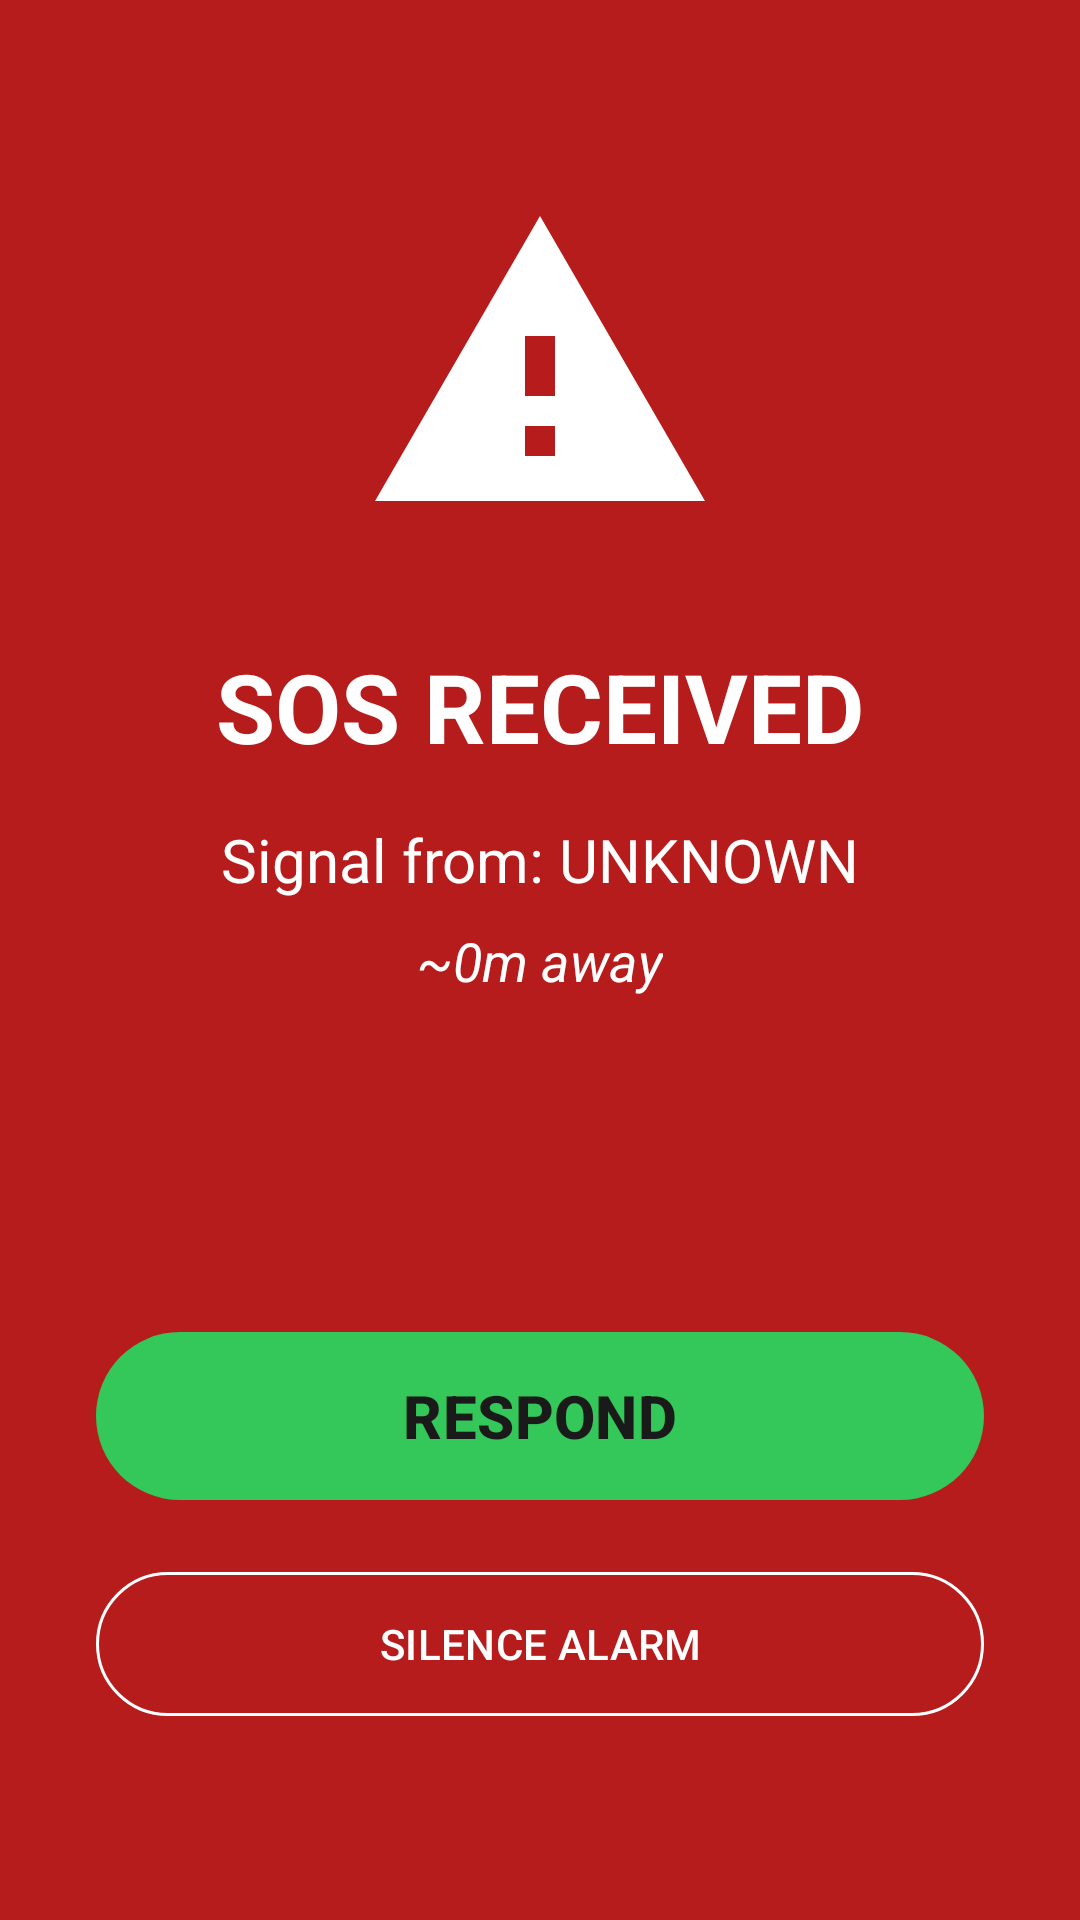

Reconstruct the res/layout file that produces this screen, plus the resources it refers to.
<!-- AndroidManifest.xml: application theme Theme.OFFSOS -->
<!-- res/layout/dialog_sos_received.xml -->
<?xml version="1.0" encoding="utf-8"?>
<androidx.constraintlayout.widget.ConstraintLayout
    xmlns:android="http://schemas.android.com/apk/res/android"
    xmlns:app="http://schemas.android.com/apk/res-auto"
    android:layout_width="match_parent"
    android:layout_height="match_parent"
    android:background="@color/primary_sos_dark"
    android:padding="32dp">

    <ImageView
        android:id="@+id/ivSosWarning"
        android:layout_width="120dp"
        android:layout_height="120dp"
        android:src="@drawable/ic_warning"
        app:tint="@color/text_primary"
        android:layout_marginBottom="32dp"
        app:layout_constraintBottom_toTopOf="@+id/tvSosTitle"
        app:layout_constraintStart_toStartOf="parent"
        app:layout_constraintEnd_toEndOf="parent" />

    <TextView
        android:id="@+id/tvSosTitle"
        android:layout_width="wrap_content"
        android:layout_height="wrap_content"
        android:text="SOS RECEIVED"
        android:textColor="@color/text_primary"
        android:textSize="32sp"
        android:textStyle="bold"
        android:layout_marginBottom="16dp"
        app:layout_constraintBottom_toTopOf="@+id/tvSosSender"
        app:layout_constraintStart_toStartOf="parent"
        app:layout_constraintEnd_toEndOf="parent" />

    <TextView
        android:id="@+id/tvSosSender"
        android:layout_width="wrap_content"
        android:layout_height="wrap_content"
        android:text="Signal from: UNKNOWN"
        android:textColor="@color/text_primary"
        android:textSize="20sp"
        android:layout_marginBottom="8dp"
        app:layout_constraintBottom_toTopOf="@+id/tvSosDistance"
        app:layout_constraintStart_toStartOf="parent"
        app:layout_constraintEnd_toEndOf="parent" />

    <TextView
        android:id="@+id/tvSosDistance"
        android:layout_width="wrap_content"
        android:layout_height="wrap_content"
        android:text="~0m away"
        android:textColor="@color/text_primary"
        android:textSize="18sp"
        android:textStyle="italic"
        app:layout_constraintBottom_toBottomOf="parent"
        app:layout_constraintTop_toTopOf="parent"
        app:layout_constraintStart_toStartOf="parent"
        app:layout_constraintEnd_toEndOf="parent" />

    <com.google.android.material.button.MaterialButton
        android:id="@+id/btnRespond"
        android:layout_width="match_parent"
        android:layout_height="64dp"
        android:text="RESPOND"
        android:textColor="@color/background"
        android:textSize="20sp"
        android:textStyle="bold"
        app:backgroundTint="@color/secondary_mesh_green"
        app:cornerRadius="@dimen/corner_radius_pill"
        android:layout_marginBottom="16dp"
        app:layout_constraintBottom_toTopOf="@+id/btnSilence"
        app:layout_constraintStart_toStartOf="parent"
        app:layout_constraintEnd_toEndOf="parent" />

    <com.google.android.material.button.MaterialButton
        android:id="@+id/btnSilence"
        android:layout_width="match_parent"
        android:layout_height="56dp"
        android:text="SILENCE ALARM"
        android:textColor="@color/text_primary"
        app:strokeColor="@color/text_primary"
        style="@style/Widget.Material3.Button.OutlinedButton"
        android:layout_marginBottom="32dp"
        app:layout_constraintBottom_toBottomOf="parent"
        app:layout_constraintStart_toStartOf="parent"
        app:layout_constraintEnd_toEndOf="parent" />

</androidx.constraintlayout.widget.ConstraintLayout>
<!-- resources referenced by this layout -->
<resources>
  <color name="background">#1A1A1A</color>
  <color name="primary_sos_dark">#B71C1C</color>
  <color name="secondary_mesh_green">#34C759</color>
  <color name="text_primary">#FFFFFF</color>
  <dimen name="corner_radius_pill">50dp</dimen>
  <!-- drawable ic_warning (drawable) -->
  <vector xmlns:android="http://schemas.android.com/apk/res/android"
      android:width="24dp"
      android:height="24dp"
      android:viewportWidth="24"
      android:viewportHeight="24"
      android:tint="@color/text_primary">
      <path
          android:fillColor="@android:color/white"
          android:pathData="M1,21h22L12,2 1,21zM13,18h-2v-2h2v2zM13,14h-2v-4h2v4z"/>
  </vector>
  <style name="Theme.OFFSOS" parent="Base.Theme.OFFSOS" />
  <style name="Base.Theme.OFFSOS" parent="Theme.Material3.Dark.NoActionBar">
          
          <item name="colorPrimary">@color/primary_purple</item>
          <item name="colorOnPrimary">@color/text_primary</item>
          <item name="colorPrimaryContainer">@color/primary_purple_dark</item>
          <item name="colorOnPrimaryContainer">@color/text_primary</item>
  
          
          <item name="colorSecondary">@color/secondary_mesh_green</item>
          <item name="colorOnSecondary">@color/background</item>
          <item name="colorSecondaryContainer">@color/secondary_mesh_green</item>
          <item name="colorOnSecondaryContainer">@color/text_primary</item>
  
          
          <item name="colorTertiary">@color/warning_orange</item>
          <item name="colorOnTertiary">@color/background</item>
  
          
          <item name="colorError">@color/primary_sos_red</item>
          <item name="colorOnError">@color/text_primary</item>
  
          
          <item name="android:colorBackground">@color/background</item>
          <item name="colorOnBackground">@color/text_primary</item>
          <item name="colorSurface">@color/surface</item>
          <item name="colorOnSurface">@color/text_primary</item>
          <item name="colorSurfaceVariant">@color/surface_elevated</item>
          <item name="colorOnSurfaceVariant">@color/text_secondary</item>
          <item name="colorOutline">@color/divider</item>
  
          
          <item name="android:statusBarColor">@android:color/transparent</item>
          <item name="android:navigationBarColor">@color/background</item>
          <item name="android:windowLightStatusBar">false</item>
  
          
          <item name="colorPrimaryInverse">@color/primary_purple_light</item>
      </style>
  <color name="primary_purple">#C62828</color>
  <color name="primary_purple_dark">#8B0000</color>
  <color name="warning_orange">#FF9500</color>
  <color name="primary_sos_red">#FF3B30</color>
  <color name="surface">#2A2222</color>
  <color name="surface_elevated">#222222</color>
  <color name="text_secondary">#D0D0D0</color>
  <color name="divider">#38383A</color>
  <color name="primary_purple_light">#E53935</color>
</resources>
